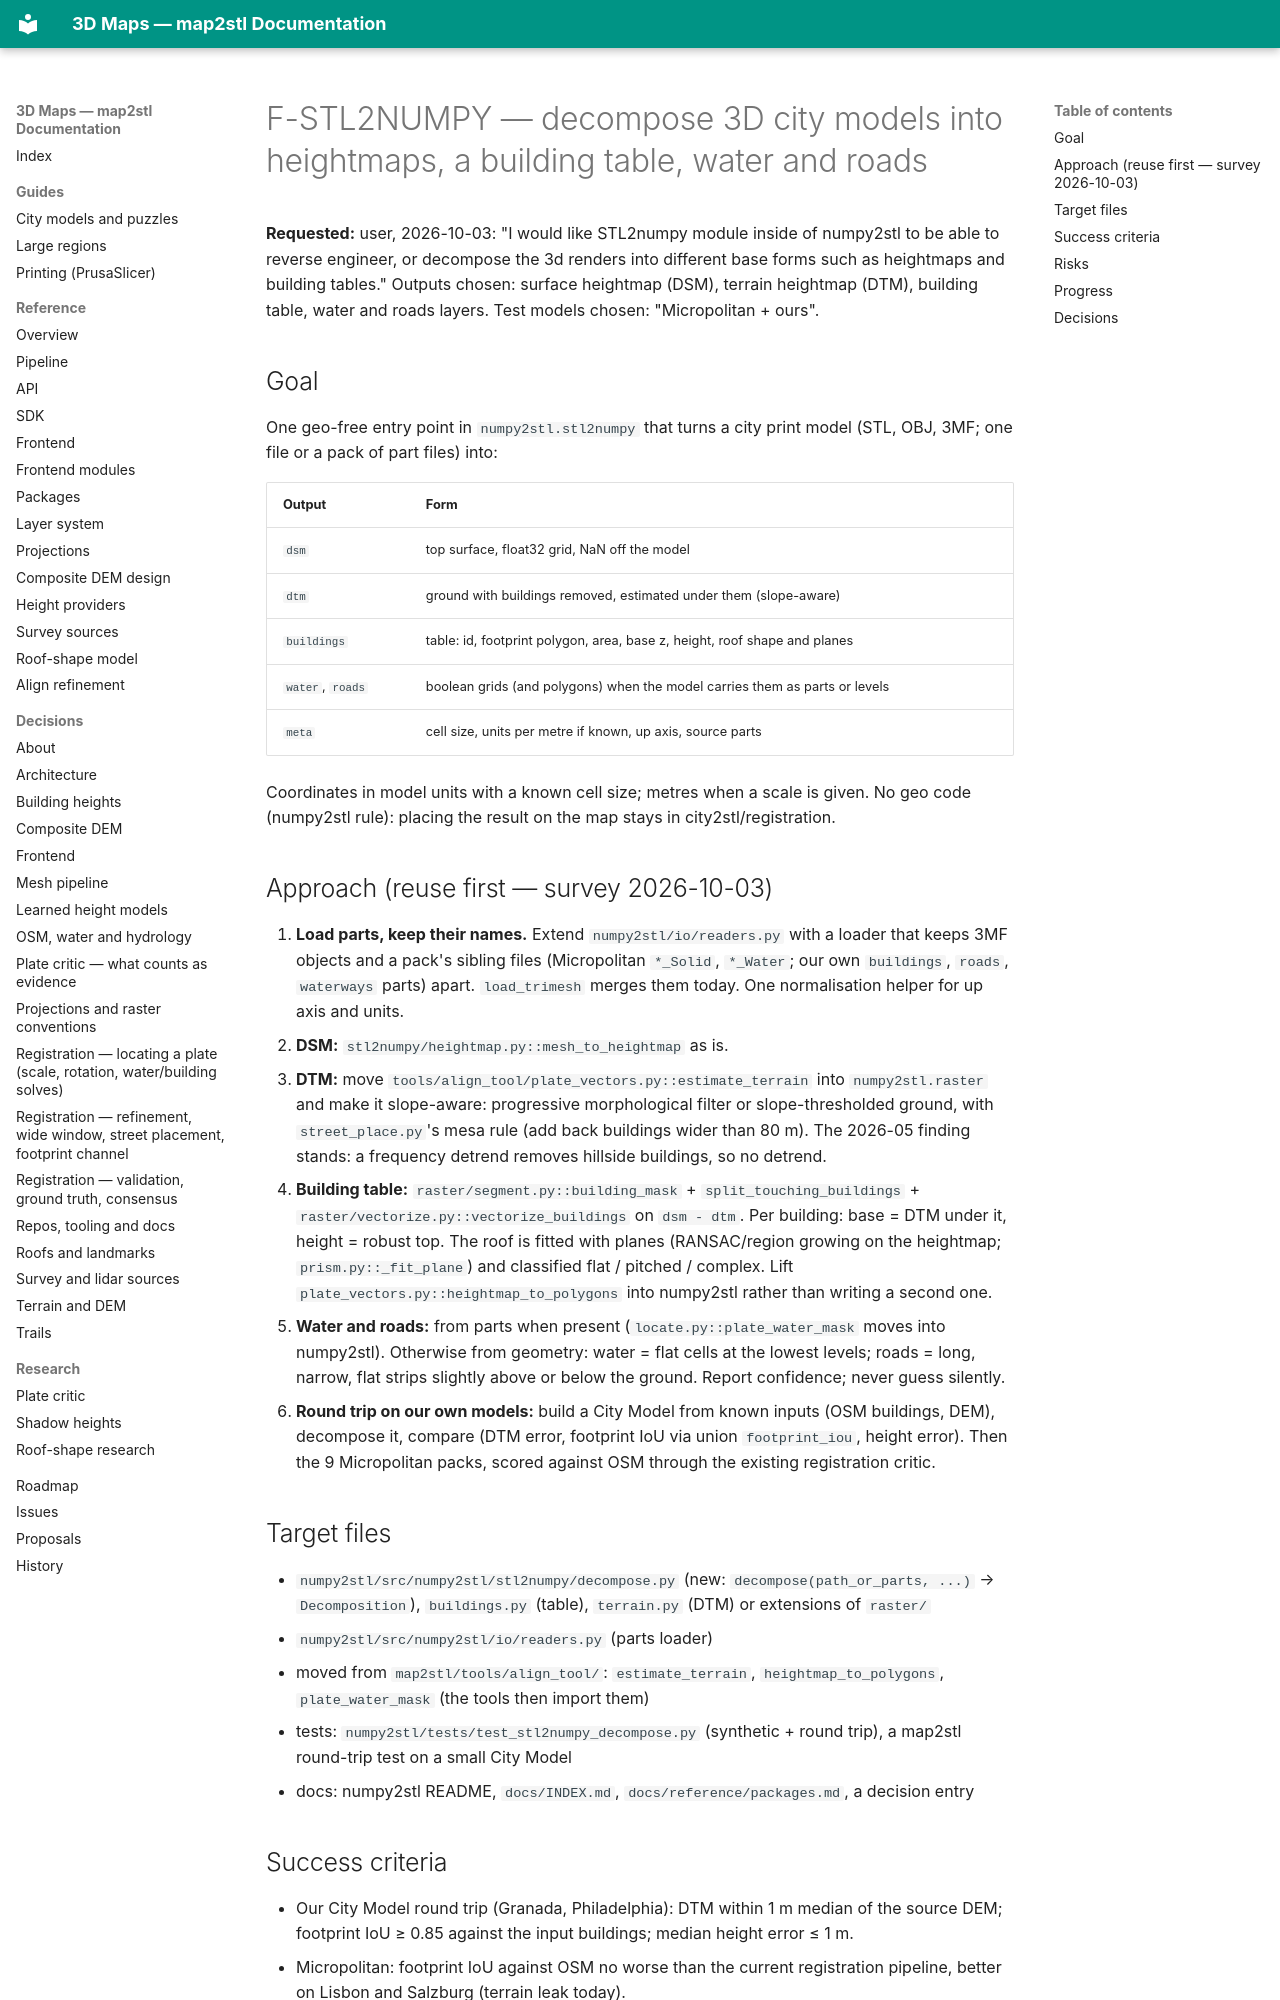

repository: EdgarCardenasDeLaHoz/map2stl · page: plans/active/F-STL2NUMPY-decompose/index.html · generator: mkdocs

# F-STL2NUMPY — decompose 3D city models into heightmaps, a building table, water and roads

**Requested:** user, 2026-10-03: "I would like STL2numpy module inside of numpy2stl to be able
to reverse engineer, or decompose the 3d renders into different base forms such as
heightmaps and building tables." Outputs chosen: surface heightmap (DSM), terrain heightmap
(DTM), building table, water and roads layers. Test models chosen: "Micropolitan + ours".

## Goal

One geo-free entry point in `numpy2stl.stl2numpy` that turns a city print model (STL, OBJ,
3MF; one file or a pack of part files) into:

| Output | Form |
|---|---|
| `dsm` | top surface, float32 grid, NaN off the model |
| `dtm` | ground with buildings removed, estimated under them (slope-aware) |
| `buildings` | table: id, footprint polygon, area, base z, height, roof shape and planes |
| `water`, `roads` | boolean grids (and polygons) when the model carries them as parts or levels |
| `meta` | cell size, units per metre if known, up axis, source parts |

Coordinates in model units with a known cell size; metres when a scale is given. No geo
code (numpy2stl rule): placing the result on the map stays in city2stl/registration.

## Approach (reuse first — survey 2026-10-03)

1. **Load parts, keep their names.** Extend `numpy2stl/io/readers.py` with a loader that keeps
   3MF objects and a pack's sibling files (Micropolitan `*_Solid`, `*_Water`; our own
   `buildings`, `roads`, `waterways` parts) apart. `load_trimesh` merges them today. One
   normalisation helper for up axis and units.
2. **DSM:** `stl2numpy/heightmap.py::mesh_to_heightmap` as is.
3. **DTM:** move `tools/align_tool/plate_vectors.py::estimate_terrain` into `numpy2stl.raster`
   and make it slope-aware: progressive morphological filter or slope-thresholded ground, with
   `street_place.py`'s mesa rule (add back buildings wider than 80 m). The 2026-05 finding
   stands: a frequency detrend removes hillside buildings, so no detrend.
4. **Building table:** `raster/segment.py::building_mask` + `split_touching_buildings` +
   `raster/vectorize.py::vectorize_buildings` on `dsm - dtm`. Per building: base = DTM under
   it, height = robust top. The roof is fitted with planes (RANSAC/region growing on the
   heightmap; `prism.py::_fit_plane`) and classified flat / pitched / complex. Lift
   `plate_vectors.py::heightmap_to_polygons` into numpy2stl rather than writing a second one.
5. **Water and roads:** from parts when present (`locate.py::plate_water_mask` moves into
   numpy2stl). Otherwise from geometry: water = flat cells at the lowest levels; roads = long,
   narrow, flat strips slightly above or below the ground. Report confidence; never guess
   silently.
6. **Round trip on our own models:** build a City Model from known inputs (OSM buildings, DEM),
   decompose it, compare (DTM error, footprint IoU via union `footprint_iou`, height error).
   Then the 9 Micropolitan packs, scored against OSM through the existing registration critic.

## Target files

- `numpy2stl/src/numpy2stl/stl2numpy/decompose.py` (new: `decompose(path_or_parts, ...)` →
  `Decomposition`), `buildings.py` (table), `terrain.py` (DTM) or extensions of `raster/`
- `numpy2stl/src/numpy2stl/io/readers.py` (parts loader)
- moved from `map2stl/tools/align_tool/`: `estimate_terrain`, `heightmap_to_polygons`,
  `plate_water_mask` (the tools then import them)
- tests: `numpy2stl/tests/test_stl2numpy_decompose.py` (synthetic + round trip),
  a map2stl round-trip test on a small City Model
- docs: numpy2stl README, `docs/INDEX.md`, `docs/reference/packages.md`, a decision entry

## Success criteria

- Our City Model round trip (Granada, Philadelphia): DTM within 1 m median of the source DEM;
  footprint IoU ≥ 0.85 against the input buildings; median height error ≤ 1 m.
- Micropolitan: footprint IoU against OSM no worse than the current registration pipeline,
  better on Lisbon and Salzburg (terrain leak today).
- Water: the `*_Water` parts and our `waterways` part recovered exactly.
- One call, no geo imports, runs on a 700 k-face model in under a minute.
